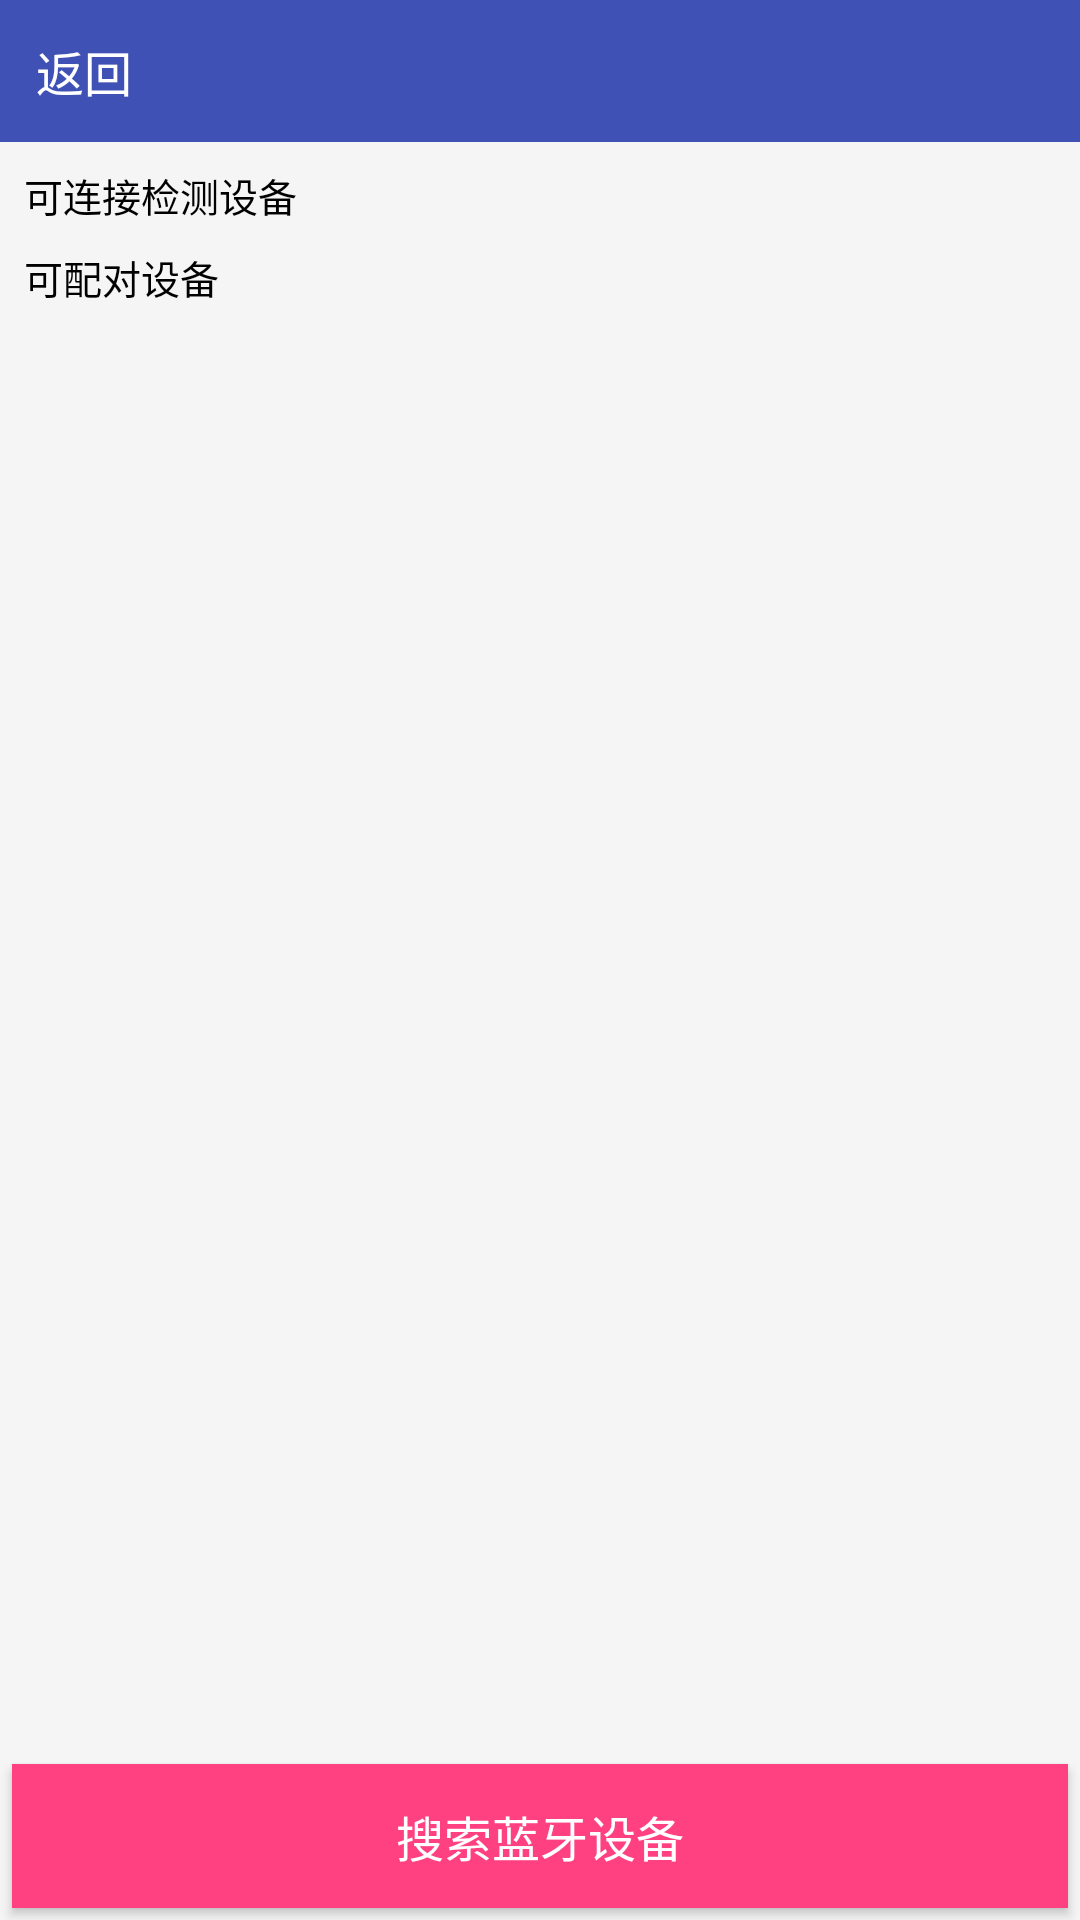

This screen was rendered from an Android layout file. Write that file and the resources it references.
<!-- AndroidManifest.xml: application theme AppTheme -->
<!-- res/layout/activity_bluetooth.xml -->
<?xml version="1.0" encoding="utf-8"?>
<LinearLayout xmlns:android="http://schemas.android.com/apk/res/android"
    android:layout_width="match_parent"
    android:layout_height="match_parent"
    android:background="@color/bg_page"
    android:orientation="vertical">

    <include
        layout="@layout/include_subtitle"
        android:layout_width="match_parent"
        android:layout_height="wrap_content" />

    <LinearLayout
        android:layout_width="match_parent"
        android:layout_height="0dp"
        android:layout_weight="1"
        android:orientation="vertical"
        android:padding="@dimen/padding_smaller">

        <TextView
            android:id="@+id/tv_bluetoothActivity_bonded"
            style="@style/font_small"
            android:layout_width="match_parent"
            android:layout_height="wrap_content"
            android:padding="@dimen/padding_smaller"
            android:text="@string/btconnect_textview_bondedDevice" />

        <RelativeLayout
            android:layout_width="match_parent"
            android:layout_height="wrap_content">

            <ListView
                android:id="@+id/lv_bluetoothActivity_bonded"
                android:layout_width="match_parent"
                android:layout_height="wrap_content"
                android:divider="@null"
                android:scrollbars="none" />

            <TextView
                android:id="@+id/tv_bluetoothActivity_bondedEmpty"
                style="@style/font_small"
                android:layout_width="match_parent"
                android:layout_height="wrap_content"
                android:layout_centerInParent="true"
                android:layout_margin="@dimen/padding_default"
                android:gravity="center"
                android:text="@string/btconnect_alert_noBondedDevice"
                android:visibility="gone" />
        </RelativeLayout>

        <TextView
            android:id="@+id/tv_bluetoothActivity_unbonded"
            style="@style/font_small"
            android:layout_width="match_parent"
            android:layout_height="wrap_content"
            android:padding="@dimen/padding_smaller"
            android:text="@string/btconnect_textview_vailableDevice" />

        <RelativeLayout
            android:layout_width="match_parent"
            android:layout_height="wrap_content">

            <ListView
                android:id="@+id/lv_bluetoothActivity_unBonded"
                android:layout_width="match_parent"
                android:layout_height="wrap_content"
                android:divider="@null"
                android:scrollbars="none" />

            <TextView
                android:id="@+id/tv_bluetoothActivity_unbondedEmpty"
                style="@style/font_small"
                android:layout_width="match_parent"
                android:layout_height="wrap_content"
                android:layout_centerInParent="true"
                android:layout_margin="@dimen/padding_default"
                android:gravity="center"
                android:text="@string/btconnect_alert_noUnBondedDevices"
                android:visibility="gone" />
        </RelativeLayout>
    </LinearLayout>

    <Button
        android:id="@+id/bt_bluetoothActivity_search"
        style="@style/font_widget"
        android:layout_width="match_parent"
        android:layout_height="wrap_content"
        android:layout_margin="@dimen/padding_smaller"
        android:background="@color/colorAccent"
        android:text="@string/btconnect_button_search" />

</LinearLayout>
<!-- res/layout/include_subtitle.xml (included above) -->
<?xml version="1.0" encoding="utf-8"?>
<RelativeLayout xmlns:android="http://schemas.android.com/apk/res/android"
    android:layout_width="match_parent"
    android:background="@color/colorPrimary"
    android:layout_height="wrap_content">
    <TextView
        android:id="@+id/tv_subtitle_back"
        android:layout_width="wrap_content"
        android:layout_height="wrap_content"
        style="@style/font_widget"
        android:padding="12dp"
        android:layout_centerVertical="true"
        android:text="@string/title_back"
        />
    <TextView
        android:id="@+id/tv_subtitle_title"
        android:layout_width="wrap_content"
        android:textSize="@dimen/font_big"
        android:textColor="@color/font_widget"
        android:layout_centerInParent="true"
        android:layout_height="wrap_content" />
    <TextView
        android:id="@+id/tv_subtitle_function"
        android:textSize="@dimen/font_default"
        android:padding="12dp"
        android:textColor="@color/font_widget"
        android:layout_centerVertical="true"
        android:layout_alignParentEnd="true"
        android:layout_width="wrap_content"
        android:layout_height="wrap_content" />
</RelativeLayout>
<!-- resources referenced by this layout -->
<resources>
  <color name="bg_page">#F5F5F5</color>
  <color name="colorAccent">#FF4081</color>
  <color name="colorPrimary">#3F51B5</color>
  <color name="font_widget">#FFFFFF</color>
  <dimen name="font_big">19sp</dimen>
  <dimen name="font_default">16dp</dimen>
  <dimen name="padding_default">16dp</dimen>
  <dimen name="padding_smaller">4dp</dimen>
  <string name="btconnect_alert_noBondedDevice">暂无可连接检测设备，请先选择设备进行配对</string>
  <string name="btconnect_alert_noUnBondedDevices">暂无可配对设备，请选择搜索蓝牙设备</string>
  <string name="btconnect_button_search">搜索蓝牙设备</string>
  <string name="btconnect_textview_bondedDevice">可连接检测设备</string>
  <string name="btconnect_textview_vailableDevice">可配对设备</string>
  <string name="title_back">返回</string>
  <style name="font_small">
          <item name="android:textSize">@dimen/font_small</item>
          <item name="android:textColor">@color/font_defalut</item>
      </style>
  <style name="font_widget">
          <item name="android:textSize">@dimen/font_default</item>
          <item name="android:textColor">@color/font_widget</item>
      </style>
  <style name="AppTheme" parent="Theme.AppCompat.Light.DarkActionBar">
          
          <item name="colorPrimary">@color/colorPrimary</item>
          <item name="colorPrimaryDark">@color/colorPrimaryDark</item>
          <item name="colorAccent">@color/colorAccent</item>
      </style>
  <dimen name="font_small">13dp</dimen>
  <color name="font_defalut">#000000</color>
  <color name="colorPrimaryDark">#303F9F</color>
</resources>
